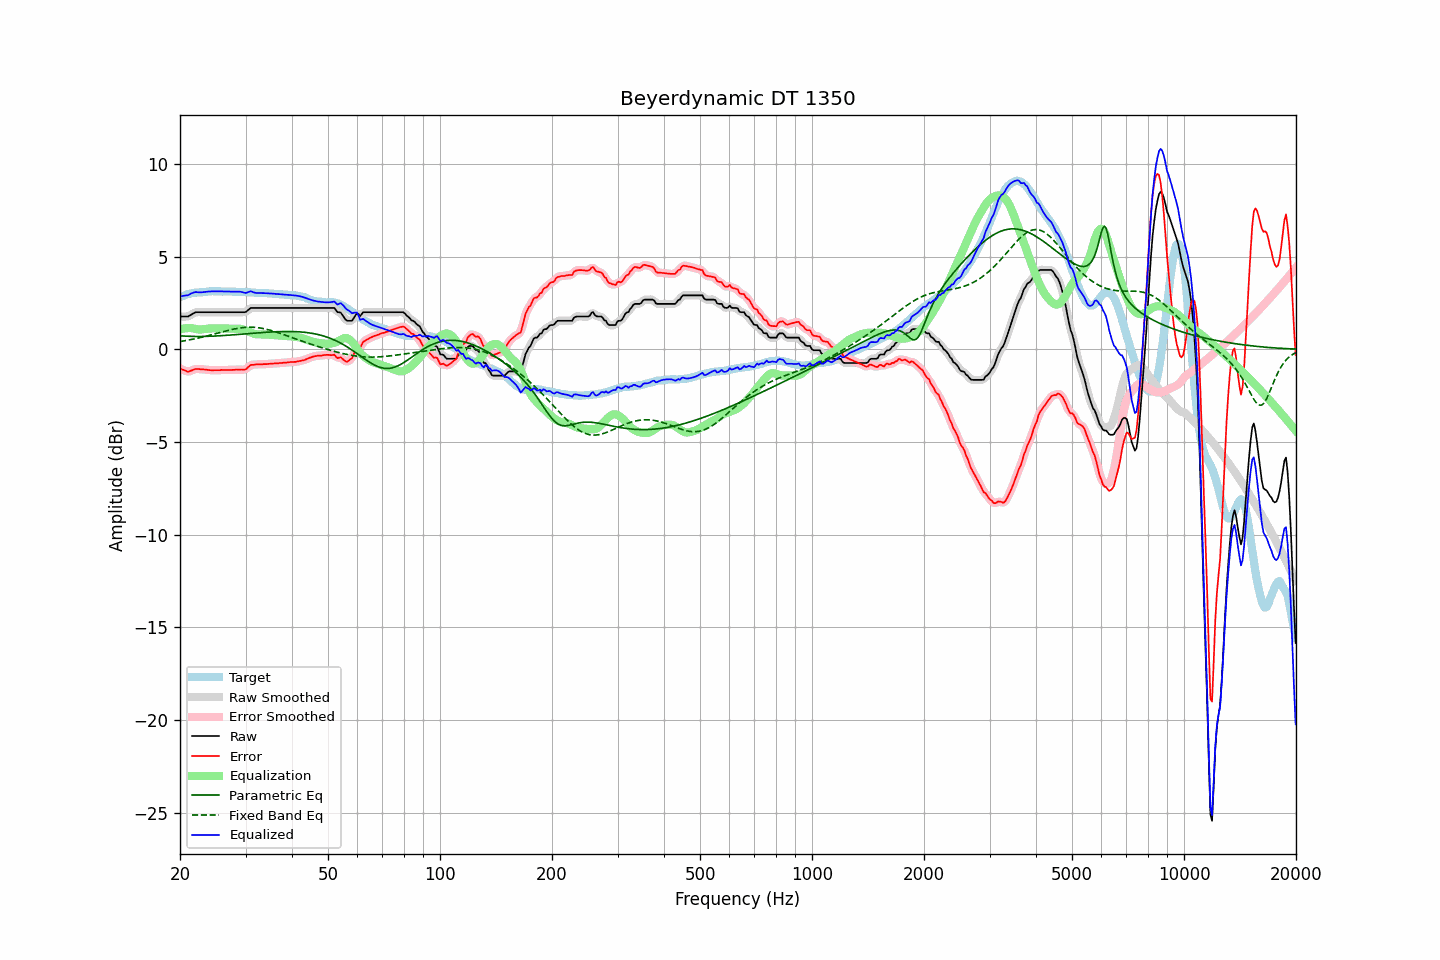

Values plotted in this chart, from the file beside it:
frequency, raw, error, smoothed, error_smoothed, equalization, parametric_eq, fixed_band_eq, equalized_raw, equalized_smoothed, target
20.00, 1.77, -1.04, 1.78, -1.03, 1.08, 0.73, 0.42, 2.85, 2.85, 2.81
20.20, 1.77, -1.08, 1.77, -1.08, 1.10, 0.72, 0.43, 2.87, 2.86, 2.85
20.40, 1.77, -1.11, 1.76, -1.12, 1.11, 0.71, 0.45, 2.88, 2.88, 2.88
20.61, 1.77, -1.14, 1.76, -1.15, 1.13, 0.71, 0.46, 2.90, 2.89, 2.91
20.81, 1.77, -1.18, 1.77, -1.18, 1.14, 0.71, 0.48, 2.91, 2.91, 2.95
21.02, 1.77, -1.22, 1.78, -1.19, 1.14, 0.70, 0.49, 2.91, 2.93, 2.99
21.23, 1.82, -1.18, 1.82, -1.19, 1.15, 0.70, 0.51, 2.97, 2.96, 3.00
21.44, 1.87, -1.15, 1.87, -1.15, 1.15, 0.70, 0.53, 3.02, 3.01, 3.02
21.66, 1.92, -1.12, 1.92, -1.11, 1.13, 0.69, 0.54, 3.05, 3.05, 3.04
21.87, 1.97, -1.08, 1.97, -1.08, 1.11, 0.69, 0.56, 3.08, 3.07, 3.05
22.09, 2.00, -1.06, 1.99, -1.06, 1.09, 0.69, 0.58, 3.09, 3.08, 3.06
22.31, 2.00, -1.06, 2.00, -1.06, 1.08, 0.69, 0.60, 3.08, 3.08, 3.06
22.54, 2.00, -1.07, 2.00, -1.07, 1.07, 0.69, 0.62, 3.07, 3.07, 3.07
22.76, 2.00, -1.08, 2.00, -1.08, 1.07, 0.69, 0.64, 3.07, 3.07, 3.08
22.99, 2.00, -1.08, 2.00, -1.08, 1.08, 0.69, 0.66, 3.08, 3.08, 3.08
23.22, 2.00, -1.09, 2.00, -1.09, 1.09, 0.69, 0.68, 3.09, 3.09, 3.09
23.45, 2.00, -1.10, 2.00, -1.10, 1.10, 0.70, 0.70, 3.10, 3.10, 3.10
23.69, 2.00, -1.11, 2.00, -1.11, 1.11, 0.70, 0.72, 3.11, 3.11, 3.11
23.92, 2.00, -1.12, 2.00, -1.12, 1.12, 0.70, 0.75, 3.12, 3.12, 3.12
24.16, 2.00, -1.13, 2.00, -1.13, 1.12, 0.70, 0.77, 3.12, 3.12, 3.13
24.40, 2.00, -1.14, 2.00, -1.13, 1.13, 0.71, 0.79, 3.13, 3.13, 3.14
24.65, 2.00, -1.13, 2.00, -1.13, 1.13, 0.71, 0.81, 3.13, 3.13, 3.13
24.89, 2.00, -1.13, 2.00, -1.13, 1.13, 0.72, 0.84, 3.13, 3.13, 3.13
25.14, 2.00, -1.13, 2.00, -1.13, 1.13, 0.72, 0.86, 3.13, 3.13, 3.13
25.39, 2.00, -1.13, 2.00, -1.13, 1.13, 0.73, 0.89, 3.13, 3.13, 3.13
25.65, 2.00, -1.13, 2.00, -1.12, 1.12, 0.73, 0.91, 3.12, 3.12, 3.13
25.91, 2.00, -1.11, 2.00, -1.12, 1.12, 0.74, 0.93, 3.12, 3.12, 3.11
26.16, 2.00, -1.12, 2.00, -1.12, 1.12, 0.74, 0.95, 3.12, 3.12, 3.12
26.43, 2.00, -1.12, 2.00, -1.12, 1.12, 0.75, 0.98, 3.12, 3.12, 3.12
26.69, 2.00, -1.12, 2.00, -1.12, 1.12, 0.75, 1.00, 3.12, 3.12, 3.12
26.96, 2.00, -1.12, 2.00, -1.12, 1.12, 0.76, 1.02, 3.12, 3.12, 3.12
27.23, 2.00, -1.12, 2.00, -1.12, 1.11, 0.77, 1.04, 3.11, 3.11, 3.12
27.50, 2.00, -1.12, 2.00, -1.12, 1.11, 0.77, 1.06, 3.11, 3.11, 3.12
27.77, 2.00, -1.11, 2.00, -1.11, 1.11, 0.78, 1.08, 3.11, 3.11, 3.11
28.05, 2.00, -1.11, 2.00, -1.10, 1.11, 0.79, 1.10, 3.11, 3.11, 3.11
28.33, 2.00, -1.09, 2.00, -1.10, 1.11, 0.79, 1.12, 3.11, 3.11, 3.09
28.62, 2.00, -1.10, 2.00, -1.10, 1.11, 0.80, 1.13, 3.11, 3.11, 3.10
28.90, 2.00, -1.10, 2.00, -1.09, 1.11, 0.81, 1.15, 3.11, 3.11, 3.10
29.19, 2.00, -1.09, 2.00, -1.10, 1.10, 0.81, 1.16, 3.10, 3.10, 3.09
29.48, 2.00, -1.10, 1.99, -1.10, 1.08, 0.82, 1.17, 3.08, 3.07, 3.10
29.78, 2.00, -1.10, 2.00, -1.09, 1.05, 0.83, 1.18, 3.05, 3.05, 3.10
30.08, 2.02, -1.08, 2.03, -1.06, 1.02, 0.83, 1.18, 3.04, 3.05, 3.10
30.38, 2.09, -0.99, 2.09, -0.99, 0.98, 0.84, 1.19, 3.07, 3.07, 3.08
30.68, 2.16, -0.92, 2.16, -0.92, 0.94, 0.85, 1.19, 3.10, 3.10, 3.08
30.99, 2.23, -0.84, 2.21, -0.86, 0.90, 0.86, 1.19, 3.13, 3.11, 3.07
31.30, 2.23, -0.84, 2.23, -0.84, 0.87, 0.86, 1.19, 3.10, 3.10, 3.07
31.61, 2.23, -0.84, 2.24, -0.82, 0.84, 0.87, 1.19, 3.07, 3.07, 3.07
31.93, 2.23, -0.82, 2.23, -0.82, 0.82, 0.88, 1.18, 3.05, 3.05, 3.05
32.24, 2.23, -0.81, 2.23, -0.81, 0.81, 0.88, 1.17, 3.03, 3.03, 3.04
32.57, 2.23, -0.81, 2.23, -0.81, 0.80, 0.89, 1.16, 3.03, 3.03, 3.04
32.89, 2.23, -0.81, 2.23, -0.81, 0.80, 0.90, 1.15, 3.03, 3.03, 3.04
33.22, 2.23, -0.81, 2.23, -0.81, 0.80, 0.90, 1.13, 3.03, 3.03, 3.04
33.55, 2.23, -0.80, 2.23, -0.80, 0.80, 0.91, 1.11, 3.03, 3.03, 3.03
33.89, 2.23, -0.80, 2.23, -0.80, 0.80, 0.91, 1.10, 3.03, 3.03, 3.03
34.23, 2.23, -0.80, 2.23, -0.79, 0.79, 0.92, 1.08, 3.02, 3.02, 3.03
34.57, 2.23, -0.79, 2.23, -0.79, 0.79, 0.93, 1.05, 3.02, 3.02, 3.02
34.92, 2.23, -0.78, 2.23, -0.78, 0.78, 0.93, 1.03, 3.01, 3.01, 3.01
35.27, 2.23, -0.78, 2.23, -0.78, 0.78, 0.93, 1.01, 3.01, 3.01, 3.01
35.62, 2.23, -0.77, 2.23, -0.77, 0.77, 0.94, 0.98, 3.00, 3.00, 3.00
35.97, 2.23, -0.76, 2.23, -0.77, 0.76, 0.94, 0.95, 2.99, 2.99, 2.99
... 635 more rows
